Run: headless pygame with SDL's dummy video driver; simulated clock (each Clock.tick advances the game by its frame time, no real sleeping); random seed 0; keys injected as events and as key.get_pressed() state; mouse plan: one left click at the window centre at the start of phase 2, then a move to the lower-right quarter at the start of phase 3.
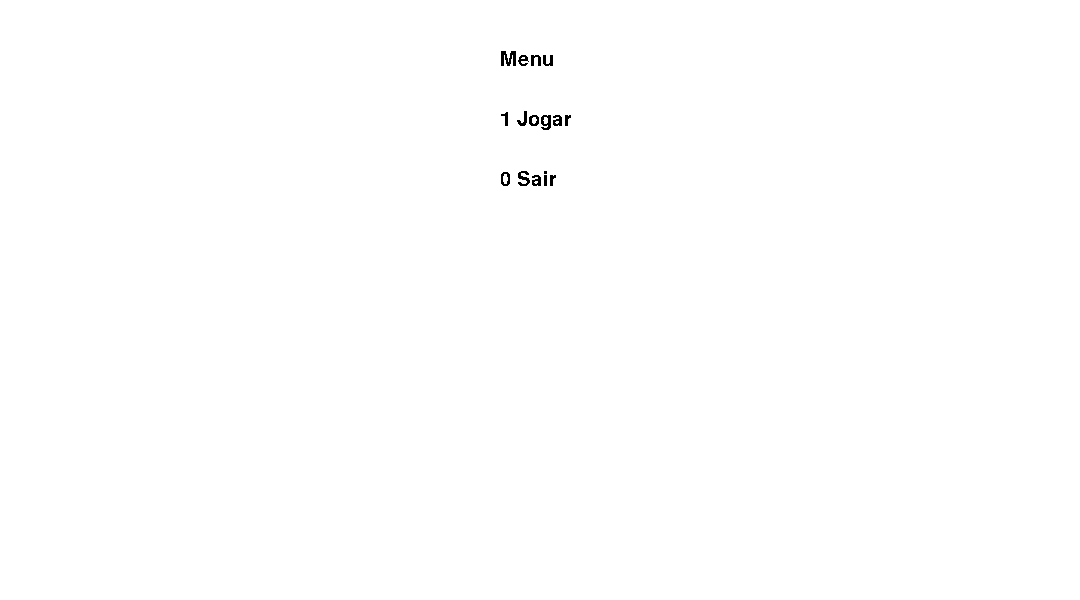
Frame 1 of 4 · flips 1–60 · no input
Frame 2 of 4 · flips 61–180 · clicked the window centre · tapped SPACE, RETURN · held RIGHT (→), D · screen unchanged from frame 1, image omitted
Frame 3 of 4 · flips 181–300 · moved the mouse to the lower-right quarter · held DOWN (↓), S · screen unchanged from frame 2, image omitted
Frame 4 of 4 · flips 301–420 · held LEFT (←), A, UP (↑), W · screen unchanged from frame 3, image omitted

The pygame program that drew these frames:

import pygame
import random
import os

#Seta cores
branco = (255,255,255)
preta = (0,0,0)
vermelho = (255,0,0)
verde = (0,255,0)
azul = (0,0,255)

#Verifica se a biblioteca Pygame está instalada
try:
	pygame.init()
except:
	print('Pygame não foi inicializado com sucesso')

#Exibe quantas operações foram sucedidas ou malsucedidas
print(pygame.init())

#Cria lista de afirmações
def get_afirmacoes():

	afirmacoes = []

	afirmacoes.append(['A Covid-19 foi a primeira pandemia.','F','Peste negra na França'])
	afirmacoes.append(['Muitas mortes foram causadas com a Covid-19','V','No Brasil foram mais de 500 mil'])
	afirmacoes.append(['Todos os países do mundo vacinaram-se de forma idêntica','F','Nem todos produziram vacina'])

	return afirmacoes
afirmacoes = get_afirmacoes()

#Embaralha afirmações
random.shuffle(afirmacoes)

#Inicializa o módulo display
pygame.display.init()

#Inicializa o módulo fonte
pygame.font.init()

#Seta o tipo de fonte
minhafonte = pygame.font.SysFont('Arial', 30)

#Seta largura e altura
fundo = pygame.display.set_mode((1080,600))

#Seta nome da janela
pygame.display.set_caption('Future Hope')

#Não deixa exceder 60fps
clock = pygame.time.Clock()
clock.tick(60)

#Menu Inicial
menu = True
while menu:

	for event in pygame.event.get():

		if event.type == pygame.QUIT:
			pygame.quit()
		if event.type == pygame.KEYDOWN:
			if event.key == pygame.K_0:
				pygame.quit()
			elif event.key == pygame.K_1:
				menu = False

	fundo.fill(branco)

	texto_menu = minhafonte.render('Menu ', False, (0, 0, 0))
	texto_jogar = minhafonte.render('1 Jogar ', False, (0, 0, 0))
	texto_sair= minhafonte.render('0 Sair ', False, (0, 0, 0))

	fundo.blit(texto_menu,(500,50))
	fundo.blit(texto_jogar,(500,110))
	fundo.blit(texto_sair,(500,170))

	#Atualiza parte da tela para um novo frame, sempre que eu fizer algo novo, vai mostrar
	pygame.display.update()

	#Exibe eventos capturados na janela do jogo
	#print(event)

def jogar():

	vida = 50000

	for pergunta in afirmacoes:

		pygame.event.set_blocked(pygame.MOUSEMOTION)

		#print('entrou')

		fundo.fill(branco)

		texto_energia = minhafonte.render('Energia ', False, (0, 0, 0))
		fundo.blit(texto_energia,(25,25))
		texto_energia2 = minhafonte.render(str(vida), False, (0, 0, 0))
		fundo.blit(texto_energia2,(120,25))

		texto_pergunta = minhafonte.render(str(pergunta[0]), False, (0, 0, 0))
		fundo.blit(texto_pergunta,(25,150))

		botao_verde = pygame.draw.rect(fundo, (0,255,0), (25,250,150,50))
		botao_vermelho = pygame.draw.rect(fundo, (255,0,0), (200,250,150,50))
		botao_azul = pygame.draw.rect(fundo, (0,0,255), (380,250,150,50))

		texto_dica = minhafonte.render('Dica', False, (0, 0, 0))
		fundo.blit(texto_dica,(430,255))
		texto_verdadeiro = minhafonte.render('Verdadeiro', False, (0, 0, 0))
		fundo.blit(texto_verdadeiro,(35,255))
		texto_falso = minhafonte.render('Falso', False, (0, 0, 0))
		fundo.blit(texto_falso,(243,255))

		pygame.display.update()

		respondido = True
		while respondido:

			for event in pygame.event.get():

				if event.type == pygame.QUIT:
					pygame.quit()
				if event.type == pygame.MOUSEBUTTONDOWN and event.button == 1:
					pos = pygame.mouse.get_pos()

					if botao_azul.collidepoint(pos):
						vida -= 1000

						texto_menos = minhafonte.render('-1000', False, (255, 0, 0))
						fundo.blit(texto_menos,(200,25))

						dica = minhafonte.render(str(pergunta[2]), False, (0, 0, 0))
						fundo.blit(dica,(25,350))
						pygame.display.update()

					if botao_verde.collidepoint(pos):
						resposta = 'V'
						if pergunta[1] == resposta:
							vida += 1500
							respondido =  False
						else:
							vida -= 5500
							respondido =  False

					elif botao_vermelho.collidepoint(pos):
						resposta = 'F'
						if pergunta[1] == resposta:
							vida += 1500
							respondido =  False
						else:
							vida -= 5500
							respondido =  False

		#Atualiza tela 
		pygame.display.update()

	def pontuacao():

		pontuacao = True
		while pontuacao:

			for event in pygame.event.get():

				if event.type == pygame.QUIT:
					pygame.quit()
				if event.type == pygame.KEYDOWN:
					if event.key == pygame.K_0:
						pygame.quit()
					elif event.key == pygame.K_1:
						jogar()

			fundo.fill(branco)

			texto_pontuacao = minhafonte.render('Pontuação Final: '+str(vida), False, (0, 0, 0))
			texto_menu = minhafonte.render('1 Jogar novamente ', False, (0, 0, 0))
			texto_sair= minhafonte.render('0 Sair ', False, (0, 0, 0))

			fundo.blit(texto_pontuacao,(500,50))
			fundo.blit(texto_menu,(500,110))
			fundo.blit(texto_sair,(500,170))

			#Atualiza tela
			pygame.display.update()

	pontuacao()

	#print('saiu')

#Inicia o jogo após sair do Menu Inicial
jogar()

#Sai do jogo
pygame.quit()
